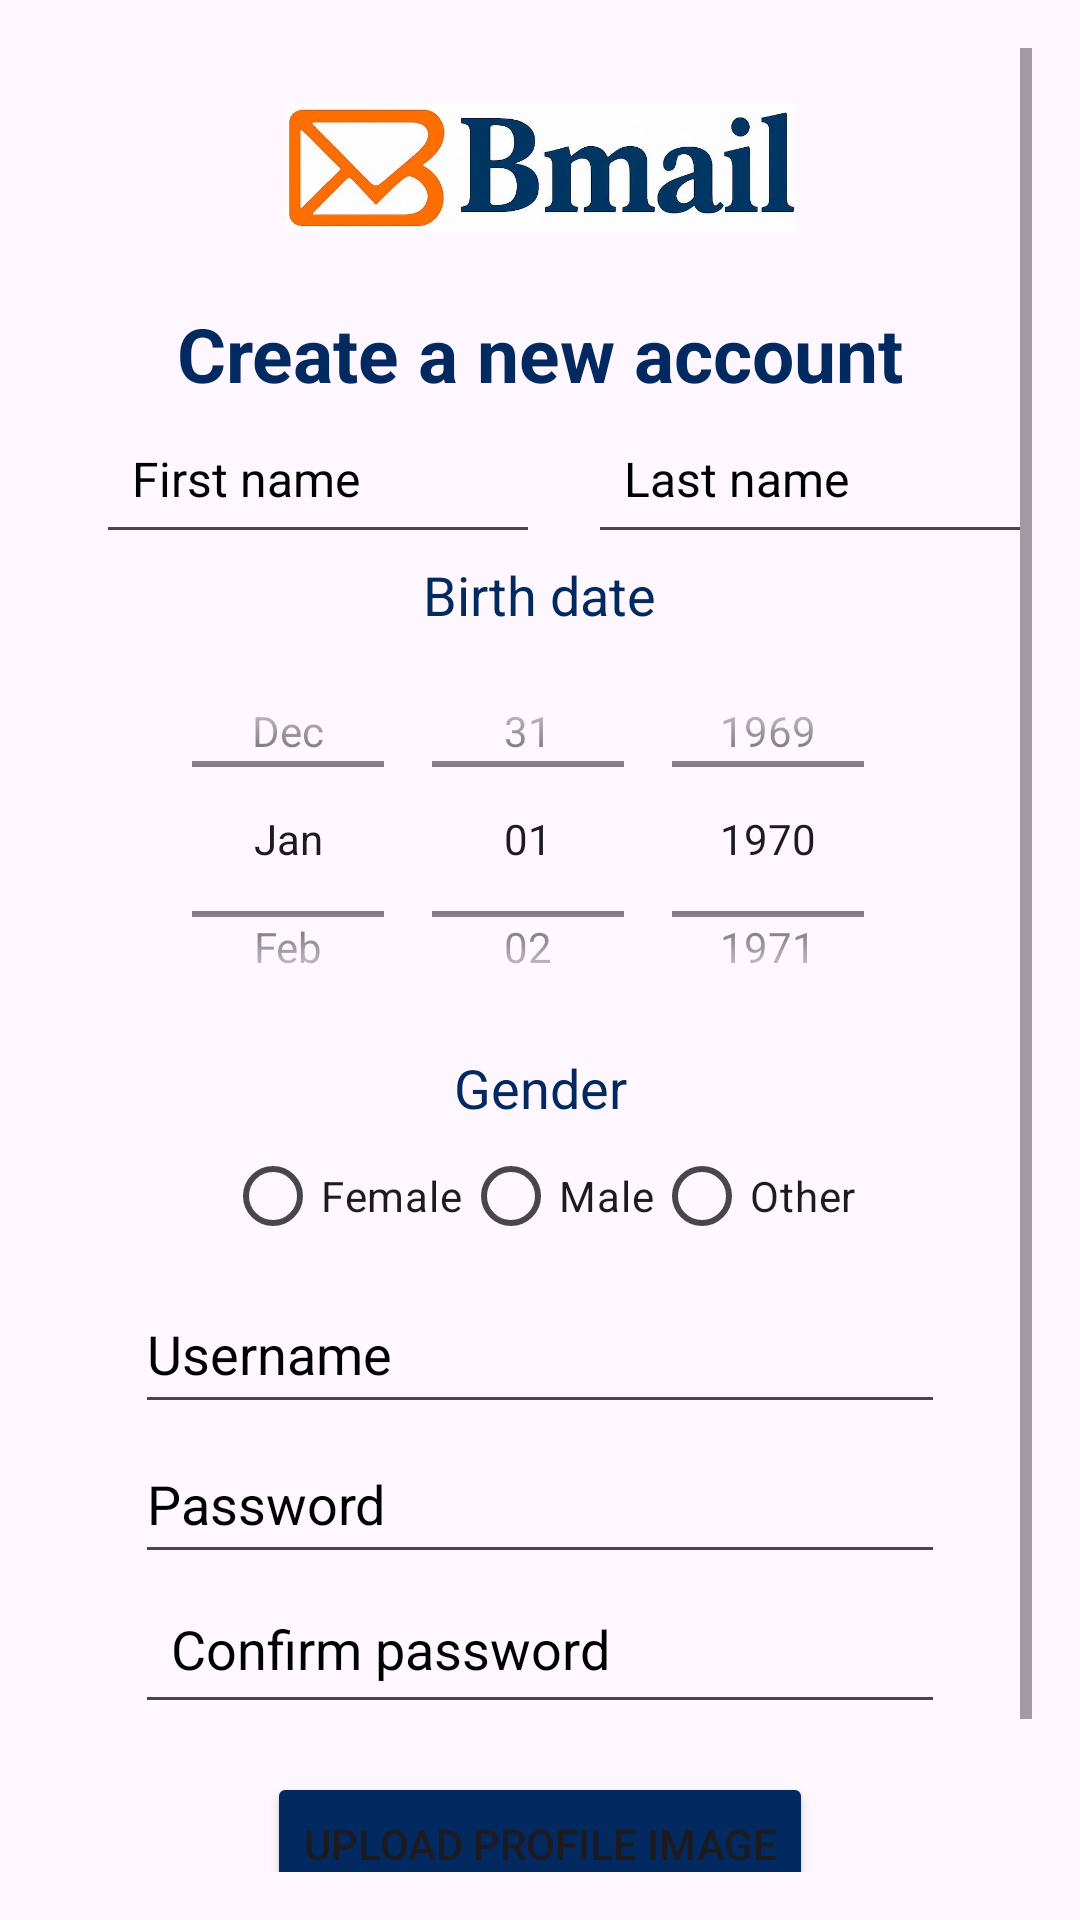

Layout XML and referenced resources for this Android screen:
<!-- AndroidManifest.xml: application theme Theme.Android_application -->
<!-- res/layout/signup_activity.xml -->
<?xml version="1.0" encoding="utf-8"?>
<ScrollView xmlns:android="http://schemas.android.com/apk/res/android"
    xmlns:app="http://schemas.android.com/apk/res-auto"
    xmlns:tools="http://schemas.android.com/tools"
    android:layout_width="match_parent"
    android:layout_height="match_parent"
    android:padding="16dp">

    <androidx.constraintlayout.widget.ConstraintLayout
        android:layout_width="match_parent"
        android:layout_height="wrap_content">

        <ImageView
            android:id="@+id/logo"
            android:layout_width="170dp"
            android:layout_height="80dp"
            android:contentDescription="@string/logo_desc"
            android:src="@drawable/logo"
            app:layout_constraintEnd_toEndOf="parent"
            app:layout_constraintStart_toStartOf="parent"
            app:layout_constraintTop_toTopOf="parent" />

    <TextView
        android:id="@+id/signupTitle"
        android:layout_width="wrap_content"
        android:layout_height="wrap_content"
        android:layout_marginTop="85dp"
        android:text="@string/signupTitle"
        android:textSize="25sp"
        android:textStyle="bold"
        android:textColor="@color/blue_title"
        app:layout_constraintEnd_toEndOf="parent"
        app:layout_constraintStart_toStartOf="parent"
        app:layout_constraintTop_toTopOf="parent"
        />

    <EditText
        android:id="@+id/firstName"
        android:layout_width="0dp"
        android:layout_height="50dp"
        android:layout_marginStart="16dp"
        android:layout_marginEnd="8dp"
        android:padding="12dp"
        android:textSize="16sp"
        android:hint="@string/firstName"
        android:inputType="textPersonName"
        android:autofillHints="givenName"
        android:textColorHint="@color/black"
        app:layout_constraintEnd_toStartOf="@id/lastName"
        app:layout_constraintStart_toStartOf="parent"
        app:layout_constraintTop_toBottomOf="@id/signupTitle"
        app:layout_constraintHorizontal_chainStyle="spread"
        tools:ignore="VisualLintTextFieldSize" />

    <EditText
        android:id="@+id/lastName"
        android:layout_width="0dp"
        android:layout_height="50dp"
        android:layout_marginStart="8dp"
        android:padding="12dp"
        android:textSize="16sp"
        android:hint="@string/lastName"
        android:inputType="textPersonName"
        android:autofillHints="givenName"
        android:textColorHint="@color/black"
        app:layout_constraintTop_toBottomOf="@id/signupTitle"
        app:layout_constraintStart_toEndOf="@id/firstName"
        app:layout_constraintEnd_toEndOf="parent"
        tools:ignore="VisualLintTextFieldSize" />

    <TextView
        android:id="@+id/birthDateTitle"
        android:layout_width="wrap_content"
        android:layout_height="wrap_content"
        android:layout_marginTop="170dp"
        android:text="@string/birthDate"
        android:textSize="18sp"
        android:textColor="@color/blue_title"
        app:layout_constraintEnd_toEndOf="parent"
        app:layout_constraintStart_toStartOf="parent"
        app:layout_constraintTop_toTopOf="parent" />

    <DatePicker
        android:id="@+id/birthDateSpinner"
        android:layout_width="wrap_content"
        android:layout_height="140dp"
        android:layout_marginTop="25dp"
        android:calendarViewShown="false"
        android:datePickerMode="spinner"
        app:layout_constraintEnd_toEndOf="parent"
        app:layout_constraintStart_toStartOf="parent"
        app:layout_constraintTop_toBottomOf="@id/firstName" />

    <TextView
        android:id="@+id/genderLabel"
        android:layout_width="wrap_content"
        android:layout_height="wrap_content"
        android:text="@string/genderLabel"
        android:textColor="@color/blue_title"
        android:layout_marginTop="140dp"
        android:textSize="18sp"
        app:layout_constraintEnd_toEndOf="parent"
        app:layout_constraintStart_toStartOf="parent"
        app:layout_constraintTop_toBottomOf="@+id/birthDateTitle" />

    <RadioGroup
        android:id="@+id/genderGroup"
        android:layout_width="wrap_content"
        android:layout_height="wrap_content"
        android:orientation="horizontal"
        android:gravity="center"
        app:layout_constraintTop_toBottomOf="@id/genderLabel"
        app:layout_constraintStart_toStartOf="parent"
        app:layout_constraintEnd_toEndOf="parent">

        <RadioButton
            android:id="@+id/radio_female"
            android:layout_width="match_parent"
            android:layout_height="wrap_content"
            android:text="@string/radio_female"
            android:buttonTint="@color/orange"/>

        <RadioButton
            android:id="@+id/radio_male"
            android:layout_width="match_parent"
            android:layout_height="wrap_content"
            android:text="@string/radio_male"
            android:buttonTint="@color/orange"/>
        <RadioButton
            android:id="@+id/radio_other"
            android:layout_width="match_parent"
            android:layout_height="wrap_content"
            android:text="@string/radio_other"
            android:buttonTint="@color/orange"/>
    </RadioGroup>

    <EditText
        android:id="@+id/username"
        android:layout_width="270dp"
        android:layout_height="50dp"
        android:layout_marginTop="50dp"
        android:hint="@string/username"
        android:textColorHint="@color/black"
        app:layout_constraintEnd_toEndOf="parent"
        app:layout_constraintStart_toStartOf="parent"
        app:layout_constraintTop_toTopOf="@id/genderGroup"
        android:autofillHints="username"
        android:inputType="textPersonName"/>

    <EditText
        android:id="@+id/password"
        android:layout_width="270dp"
        android:layout_height="50dp"
        android:hint="@string/password"
        android:inputType="textPassword"
        android:autofillHints="password"
        android:textColorHint="@color/black"
        app:layout_constraintTop_toBottomOf="@id/username"
        app:layout_constraintStart_toStartOf="parent"
        app:layout_constraintEnd_toEndOf="parent" />

    <EditText
        android:id="@+id/confirmPassword"
        android:layout_width="270dp"
        android:layout_height="50dp"
        android:hint="@string/confirmPassword"
        android:inputType="textPassword"
        android:autofillHints="password"
        android:textColorHint="@color/black"
        android:padding="12dp"
        app:layout_constraintTop_toBottomOf="@id/password"
        app:layout_constraintStart_toStartOf="parent"
        app:layout_constraintEnd_toEndOf="parent" />

    <Button
        android:id="@+id/uploadProfileImage"
        android:layout_width="wrap_content"
        android:layout_height="wrap_content"
        android:backgroundTint="@color/blue_title"
        android:text="@string/uploadProfileImage"
        app:layout_constraintTop_toBottomOf="@id/confirmPassword"
        app:layout_constraintStart_toStartOf="parent"
        app:layout_constraintEnd_toEndOf="parent"
        android:layout_marginTop="16dp" />

        <Button
            android:id="@+id/signupBtn"
            android:layout_width="wrap_content"
            android:layout_height="60dp"
            android:backgroundTint="@color/blue_primary"
            android:text="@string/signupBtn"
            android:textColor="@android:color/white"
            android:textColorHint="@color/black"
            app:layout_constraintEnd_toEndOf="parent"
            app:layout_constraintStart_toStartOf="parent"
            app:layout_constraintTop_toBottomOf="@id/uploadProfileImage" />

    </androidx.constraintlayout.widget.ConstraintLayout>
</ScrollView>
<!-- resources referenced by this layout -->
<resources>
  <color name="black">#FF000000</color>
  <color name="blue_primary">#0057D9</color>
  <color name="blue_title">#022a60</color>
  <color name="orange">#FF6F00</color>
  <!-- drawable logo: jpg bitmap (drawable, 43084 bytes) -->
  <string name="birthDate">Birth date</string>
  <string name="confirmPassword">Confirm password</string>
  <string name="firstName">First name</string>
  <string name="genderLabel">Gender</string>
  <string name="lastName">Last name</string>
  <string name="logo_desc">Bmail logo</string>
  <string name="password">Password</string>
  <string name="radio_female">Female</string>
  <string name="radio_male">Male</string>
  <string name="radio_other">Other</string>
  <string name="signupBtn">Sign up</string>
  <string name="signupTitle">Create a new account</string>
  <string name="uploadProfileImage">Upload profile image</string>
  <string name="username">Username</string>
  <style name="Theme.Android_application" parent="Base.Theme.Android_application" />
  <style name="Base.Theme.Android_application" parent="Theme.Material3.DayNight.NoActionBar">
          
          
      </style>
</resources>
